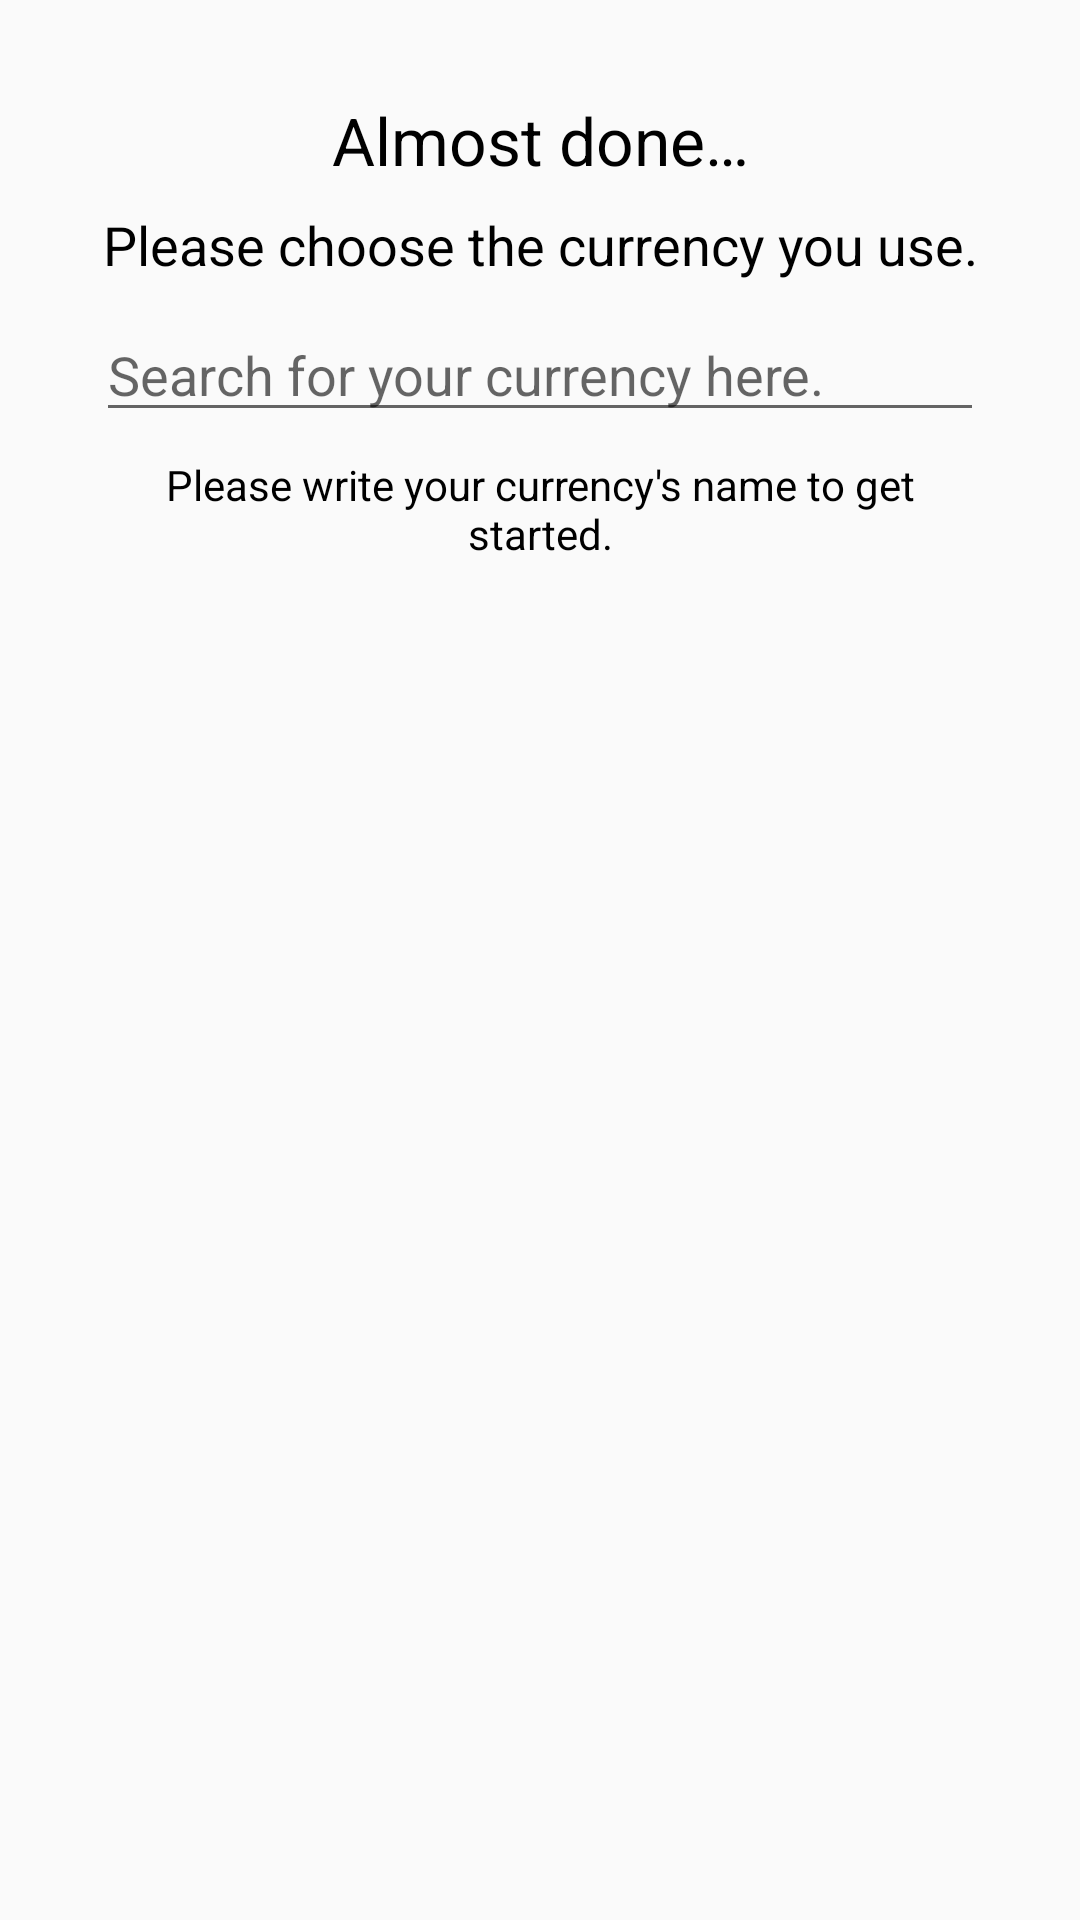

Write the Android layout XML for this screen, with the resource values it uses.
<!-- AndroidManifest.xml: application theme AppTheme -->
<!-- res/layout/content_choose_country.xml -->
<?xml version="1.0" encoding="utf-8"?>
<RelativeLayout xmlns:android="http://schemas.android.com/apk/res/android"
    xmlns:app="http://schemas.android.com/apk/res-auto"
    xmlns:tools="http://schemas.android.com/tools"
    android:layout_width="match_parent"
    android:layout_height="match_parent"
    android:paddingBottom="16dp"
    android:paddingLeft="32dp"
    android:paddingRight="32dp"
    android:paddingTop="16dp"
    app:layout_behavior="@string/appbar_scrolling_view_behavior"
    tools:context="com.ab.piggybank.activity.ChooseCountryActivity"
    tools:showIn="@layout/activity_choose_country">

    <TextView
        android:id="@+id/textView5"
        android:layout_width="match_parent"
        android:layout_height="wrap_content"
        android:layout_alignParentTop="true"
        android:layout_centerHorizontal="true"
        android:layout_marginTop="8dp"
        android:gravity="center"
        android:paddingBottom="8dp"
        android:paddingTop="8dp"
        android:text="@string/almost_done"
        android:textAppearance="@style/TextAppearance.AppCompat.Large" />

    <TextView
        android:id="@+id/textView6"
        android:layout_width="match_parent"
        android:layout_height="wrap_content"
        android:layout_below="@+id/textView5"
        android:layout_centerHorizontal="true"
        android:gravity="center"
        android:text="@string/please_choose_the_country_or_region_with_the_currency_you_use"
        android:textAppearance="@style/TextAppearance.AppCompat.Medium" />

    <EditText
        android:id="@+id/enterNameOrABV"
        android:layout_width="match_parent"
        android:layout_height="wrap_content"
        android:layout_alignParentStart="true"
        android:layout_below="@+id/textView6"
        android:layout_marginTop="9dp"
        android:drawableStart="@drawable/ic_action_search"
        android:ems="10"
        android:hint="@string/search_for_your_currency_here"
        android:inputType="textPersonName" />

    <TextView
        android:id="@+id/messageText"
        android:layout_width="match_parent"
        android:layout_height="wrap_content"
        android:layout_alignParentStart="true"
        android:layout_below="@+id/enterNameOrABV"
        android:gravity="center"
        android:paddingBottom="8dp"
        android:paddingTop="8dp"
        android:text="Please write your currency's name to get started." />

    <ListView
        android:id="@+id/countryList"
        android:layout_width="match_parent"
        android:layout_height="match_parent"
        android:layout_alignParentStart="true"
        android:layout_below="@+id/messageText"
        android:divider="@color/transparent"
        android:dividerHeight="5dp" />

</RelativeLayout>
<!-- res/layout/activity_choose_country.xml (included above) -->
<?xml version="1.0" encoding="utf-8"?>
<android.support.design.widget.CoordinatorLayout xmlns:android="http://schemas.android.com/apk/res/android"
    xmlns:app="http://schemas.android.com/apk/res-auto"
    xmlns:tools="http://schemas.android.com/tools"
    android:layout_width="match_parent"
    android:layout_height="match_parent"
    tools:context="com.ab.piggybank.activity.ChooseCountryActivity">

    <include layout="@layout/content_choose_country" />

</android.support.design.widget.CoordinatorLayout>
<!-- resources referenced by this layout -->
<resources>
  <string name="almost_done">Almost done…</string>
  <string name="please_choose_the_country_or_region_with_the_currency_you_use">Please choose the currency you use.</string>
  <string name="search_for_your_currency_here">Search for your currency here.</string>
  <style name="AppTheme" parent="Theme.AppCompat.Light.NoActionBar">
          <item name="colorPrimary">@color/colorPrimary</item>
          <item name="colorPrimaryDark">@color/colorPrimaryDark</item>
          <item name="colorAccent">@color/colorAccent</item>
          <item name="windowNoTitle">true</item>
          <item name="android:textAppearanceSmall">@style/textAppearanceSmall</item>
          <item name="android:textAppearanceMedium">@style/textAppearanceMed</item>
          <item name="android:textAppearanceLarge">@style/textAppearanceLarge</item>
          <item name="android:textColor">@android:color/black</item>
      </style>
  <color name="colorPrimary">#FFFFFF</color>
  <color name="colorPrimaryDark">#BDBDBD</color>
  <color name="colorAccent">#a044ff</color>
  <style name="textAppearanceSmall" parent="TextAppearance.AppCompat.Small">
          <item name="android:textColor">@android:color/black</item>
      </style>
  <style name="textAppearanceMed" parent="TextAppearance.AppCompat.Medium">
          <item name="android:textColor">@android:color/black</item>
      </style>
  <style name="textAppearanceLarge" parent="TextAppearance.AppCompat.Large">
          <item name="android:textColor">@android:color/black</item>
      </style>
</resources>
